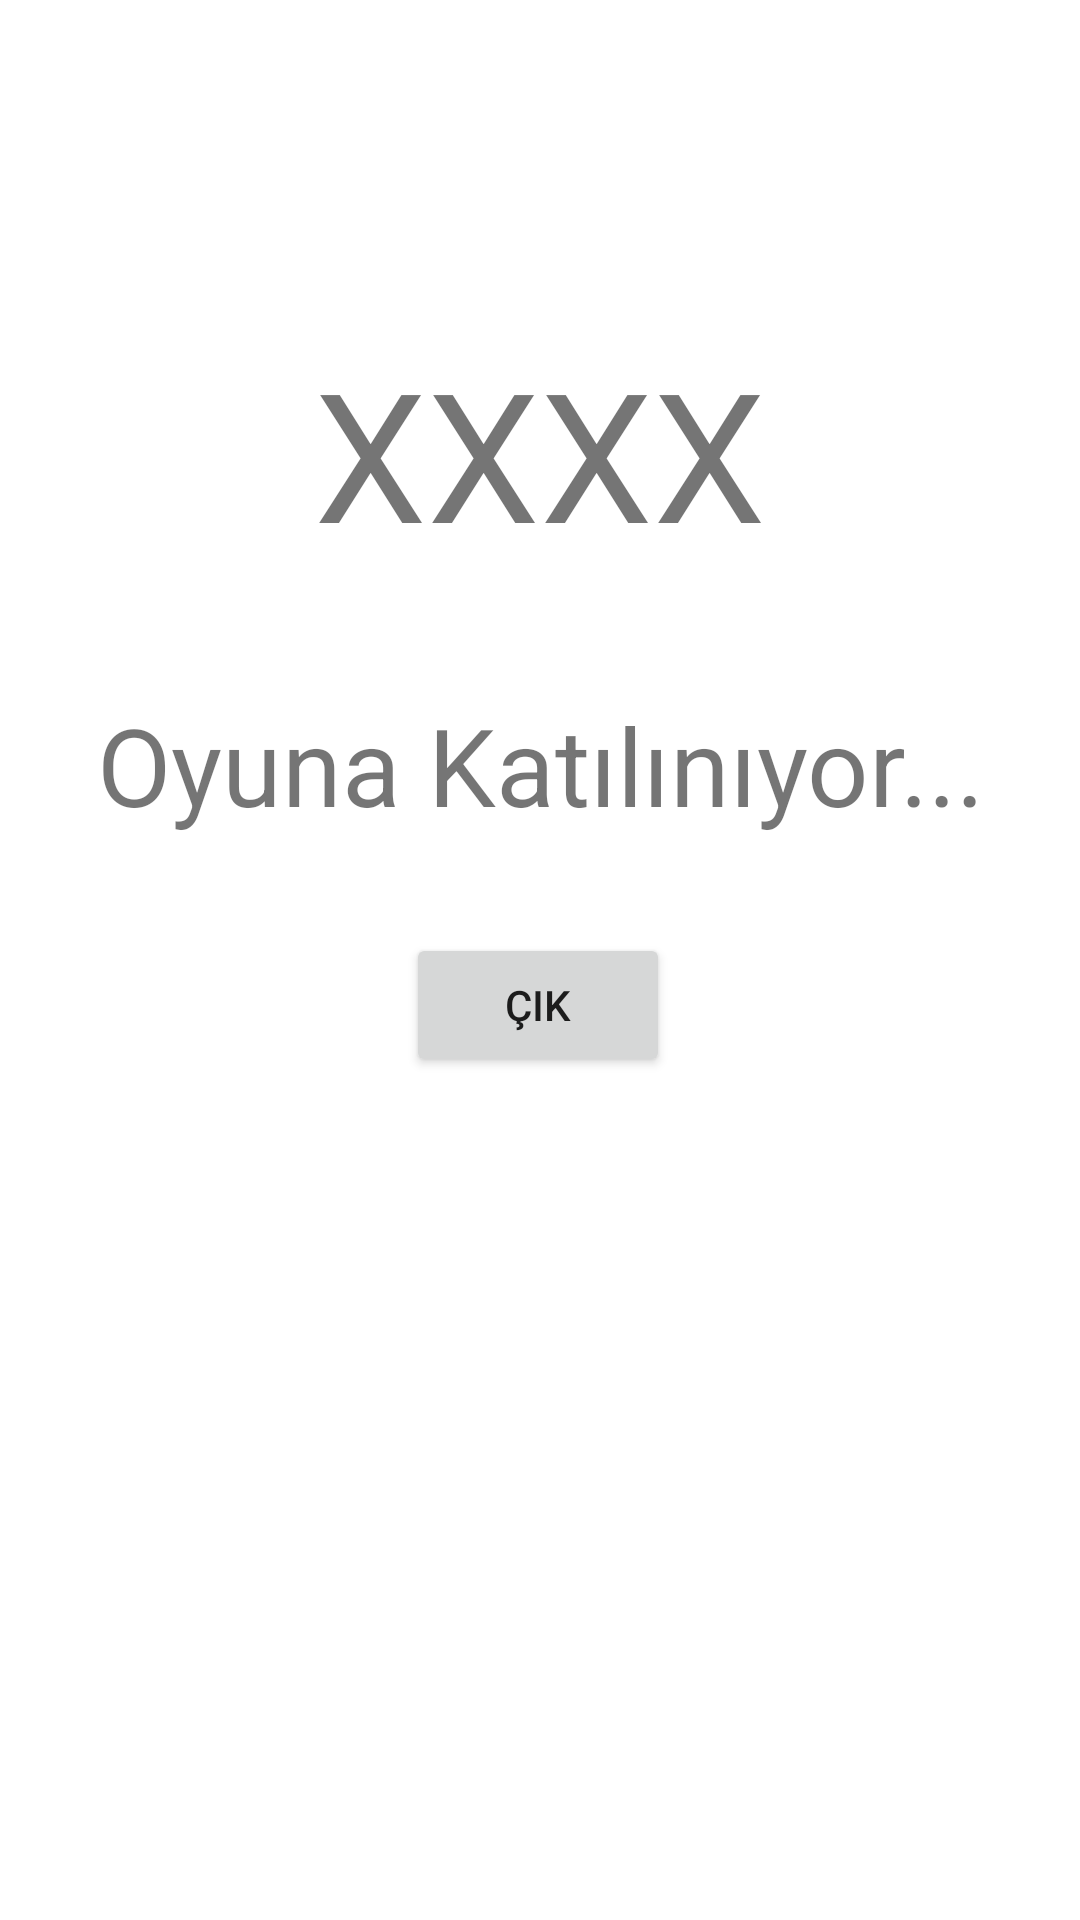

This screen was rendered from an Android layout file. Write that file and the resources it references.
<!-- AndroidManifest.xml: application theme Theme.MaterialComponents.Light.NoActionBar -->
<!-- res/layout/activity_joingame.xml -->
<?xml version="1.0" encoding="utf-8"?>
<androidx.constraintlayout.widget.ConstraintLayout xmlns:android="http://schemas.android.com/apk/res/android"
    xmlns:app="http://schemas.android.com/apk/res-auto"
    xmlns:tools="http://schemas.android.com/tools"
    android:layout_width="match_parent"
    android:layout_height="match_parent">

    <TextView
        android:id="@+id/lbltryingtojoin"
        android:layout_width="wrap_content"
        android:layout_height="wrap_content"
        android:text="Oyuna Katılınıyor..."
        android:textSize="36sp"
        app:layout_constraintBottom_toBottomOf="parent"
        app:layout_constraintEnd_toEndOf="parent"
        app:layout_constraintStart_toStartOf="parent"
        app:layout_constraintTop_toTopOf="parent"
        app:layout_constraintVertical_bias="0.39" />

    <Button
        android:id="@+id/btn_cancel"
        android:layout_width="wrap_content"
        android:layout_height="wrap_content"
        android:layout_marginTop="32dp"
        android:text="Çık"
        app:layout_constraintEnd_toEndOf="parent"
        app:layout_constraintHorizontal_bias="0.498"
        app:layout_constraintStart_toStartOf="parent"
        app:layout_constraintTop_toBottomOf="@+id/lbltryingtojoin" />

    <TextView
        android:id="@+id/lbl_GameID"
        android:layout_width="wrap_content"
        android:layout_height="wrap_content"
        android:layout_marginBottom="40dp"
        android:text="XXXX"
        android:textSize="60sp"
        app:layout_constraintBottom_toTopOf="@+id/lbltryingtojoin"
        app:layout_constraintEnd_toEndOf="parent"
        app:layout_constraintStart_toStartOf="parent" />

</androidx.constraintlayout.widget.ConstraintLayout>
<!-- resources referenced by this layout -->
<resources>

</resources>
